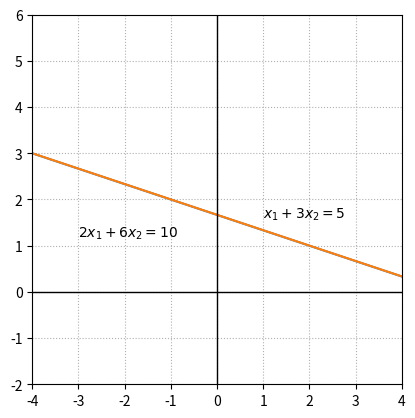

Python code for this plot:
# -*- coding: utf-8 -*-
"""
Created on Fri Dec 11 10:25:52 2020

[redacted]
"""

import numpy as np
import matplotlib.pyplot as plt


x=np.linspace(-5,5,100)

fig, ax = plt.subplots()


ax.plot(x,(5-x)/3)
ax.plot(x,(5-x)/3)

ax.text(1,1.6,'$x_1+3x_2 = 5$')
ax.text(-3,1.2,'$2x_1+6x_2 = 10$')

ax.set_xlim(-4,4)
ax.set_ylim(-2,6)
ax.axvline(color='k',linewidth = 1)
ax.axhline(color='k',linewidth = 1)

## Ticks!
xticks = []
for i in range(-4,5):
    xticks.append(i)
ax.set_xticks(xticks)

ax.set_aspect('equal')
ax.grid(True,ls=':')

#fig.savefig('System2d_Example1.png')